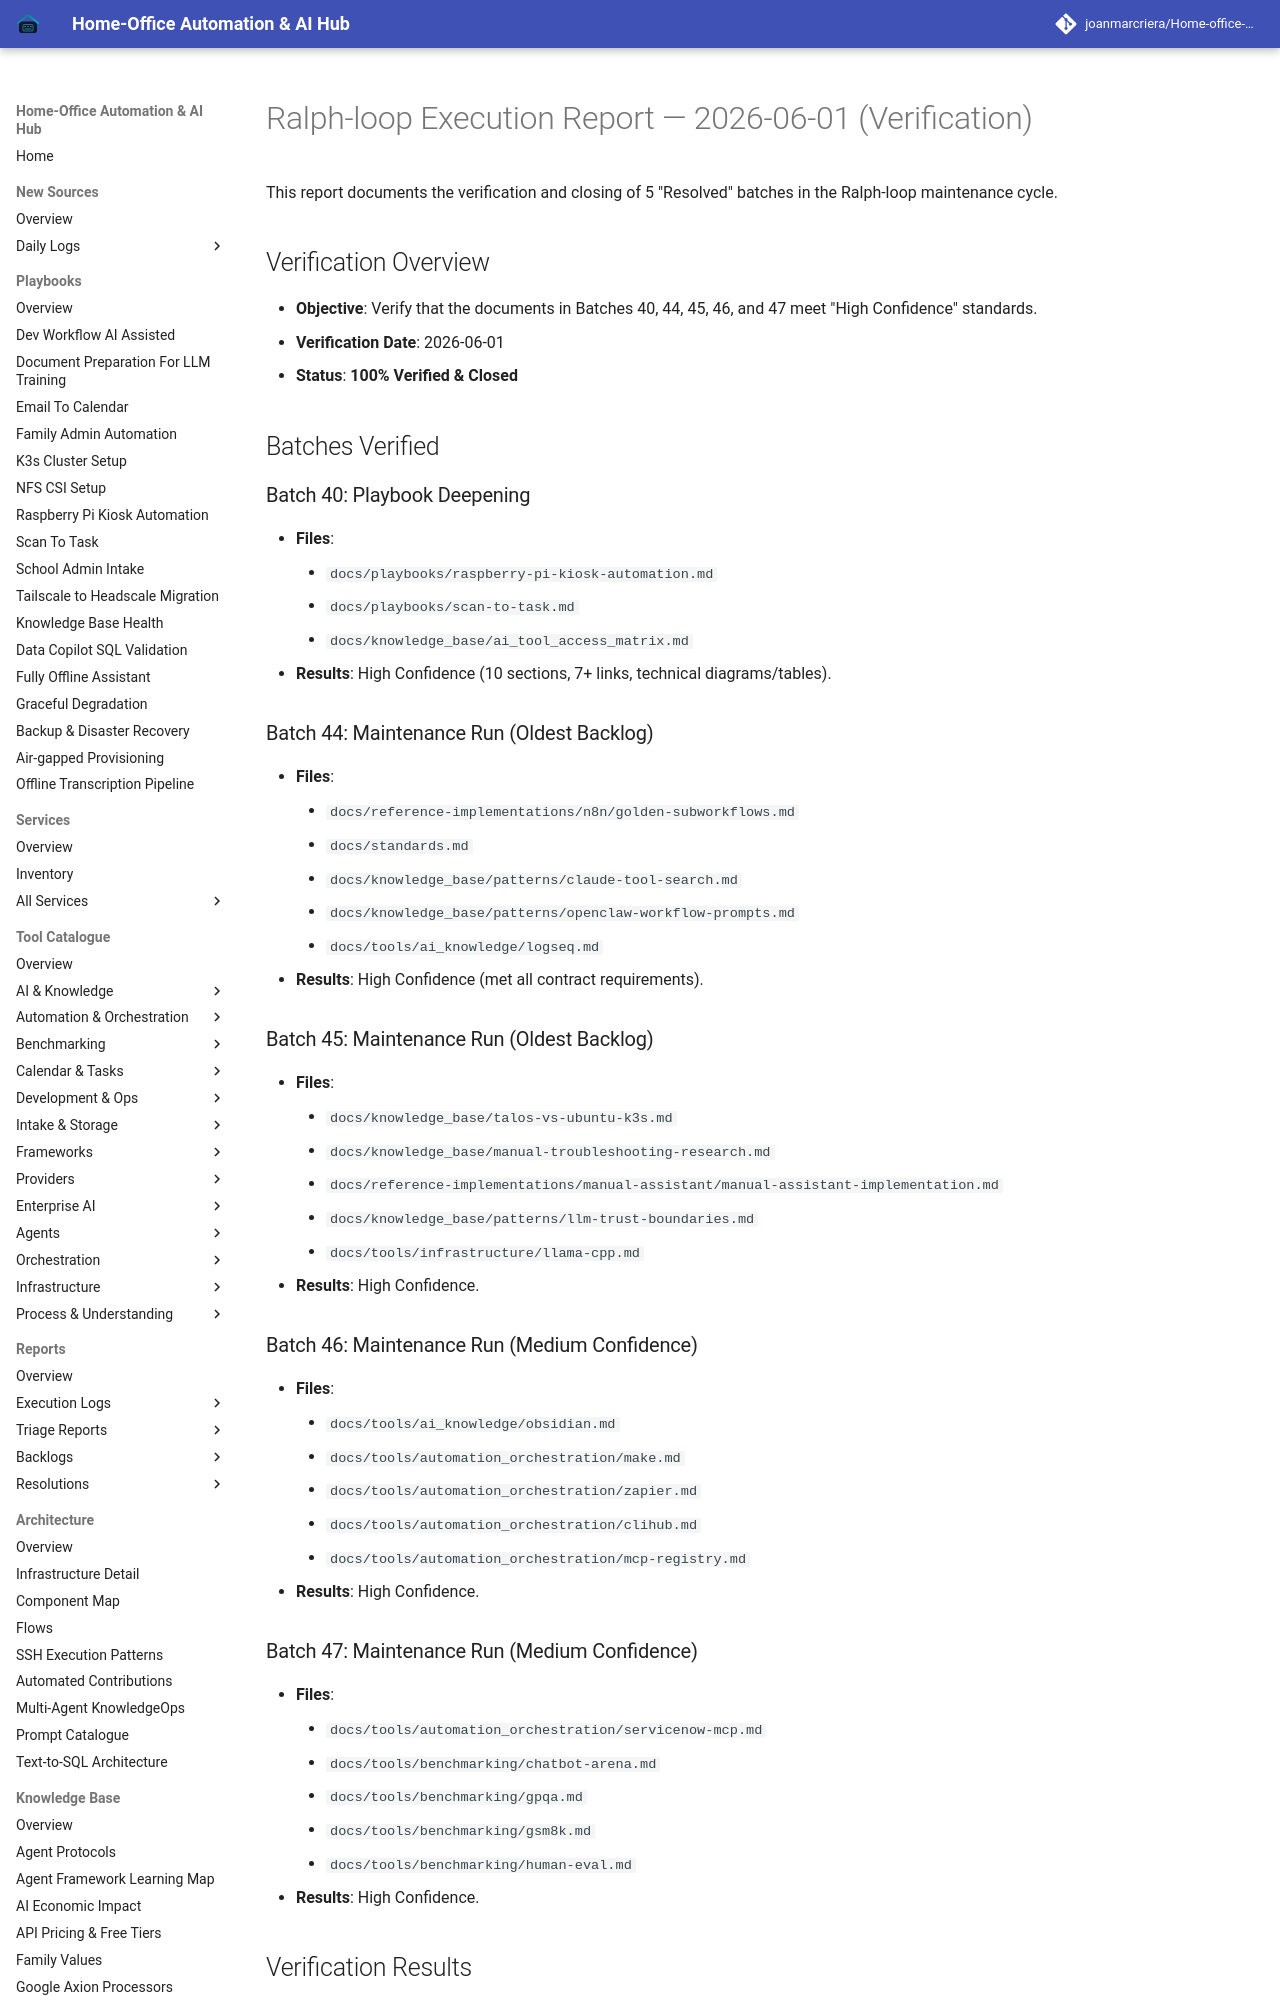

repository: joanmarcriera/Home-office-automations · page: reports/ralph-loop-execution-2026-06-01-verification-batch-40-47/index.html · generator: mkdocs

# Ralph-loop Execution Report — 2026-06-01 (Verification)

This report documents the verification and closing of 5 "Resolved" batches in the Ralph-loop maintenance cycle.

## Verification Overview
- **Objective**: Verify that the documents in Batches 40, 44, 45, 46, and 47 meet "High Confidence" standards.
- **Verification Date**: 2026-06-01
- **Status**: **100% Verified & Closed**

## Batches Verified

### Batch 40: Playbook Deepening
- **Files**:
    - `docs/playbooks/raspberry-pi-kiosk-automation.md`
    - `docs/playbooks/scan-to-task.md`
    - `docs/knowledge_base/ai_tool_access_matrix.md`
- **Results**: High Confidence (10 sections, 7+ links, technical diagrams/tables).

### Batch 44: Maintenance Run (Oldest Backlog)
- **Files**:
    - `docs/reference-implementations/n8n/golden-subworkflows.md`
    - `docs/standards.md`
    - `docs/knowledge_base/patterns/claude-tool-search.md`
    - `docs/knowledge_base/patterns/openclaw-workflow-prompts.md`
    - `docs/tools/ai_knowledge/logseq.md`
- **Results**: High Confidence (met all contract requirements).
